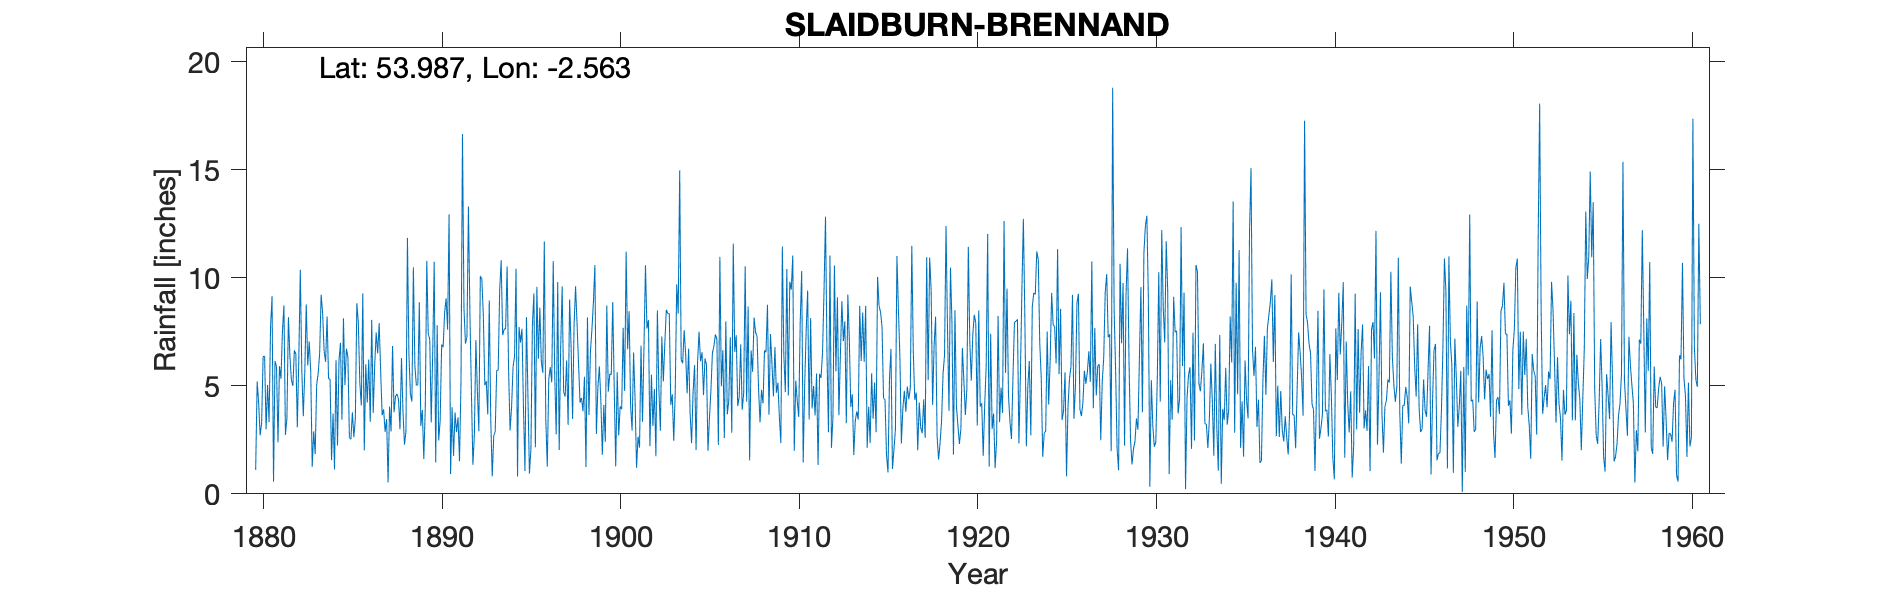

The table this chart was drawn from, first rows:
SLAIDBURN, BRENNAND, , , , , , , , , , , , , , , , , , , , , , , 
Grid ref, SD632547, Long, -2.563, Lat, 53.99, Elevation, 820, Ft, , , , , , , , , , , , , , , 
Station no, 3082, , , , , , , , , , , , , , , , , , , , , , 
, 1880, 1881, 1882, 1883, 1884, 1885, 1886, 1887, 1888, 1889, 1890, 1891, 1892, 1893, 1894, 1895, 1896, 1897, 1898, 1899, 1900, 1901, 1902
January, 1.11, 0.56, 5.27, 7.05, 8.21, 5.03, 9.28, 5.7, 4.37, 5.02, 10.74, 4.01, 8.33, 3.67, 7.65, 3.95, 6.11, 2.03, 7.9, 10.59, 8.88, 4.09, 8.04
February, 5.2, 6.15, 4.99, 5.66, 5.33, 6.72, 2.01, 3.64, 2.99, 5.05, 1.45, 1.76, 4.72, 8.95, 10.53, 1.05, 5.6, 6.75, 6.06, 2.77, 4.9, 2.93, 2.21
March, 4.21, 5.89, 6.65, 1.25, 5.31, 6.32, 6, 3.91, 6.29, 8.87, 7.8, 3.77, 1.34, 3.45, 5.69, 8.18, 11.68, 9.6, 4.22, 4.9, 1.27, 6.54, 5.52
April, 2.71, 2.38, 6.47, 2.89, 1.56, 2.6, 4.22, 2.87, 3.84, 3.15, 2.47, 2.86, 2.75, 0.81, 2.94, 4.52, 3.45, 4.71, 4.44, 5.9, 5.63, 4.39, 3.14
May, 3.27, 5.91, 3.08, 1.84, 3.72, 2.52, 6.22, 3.46, 2.28, 3.88, 3.39, 3.54, 7.12, 2.67, 4.02, 0.94, 1.26, 4.5, 3.82, 4.34, 2.7, 1.21, 4.85
June, 6.35, 5.33, 6.29, 5.06, 1.13, 3.77, 3.33, 0.53, 2.87, 1.61, 6.91, 1.51, 4.78, 2.89, 5.89, 2.07, 5.31, 6.18, 5.42, 1.81, 4.05, 2.65, 1.74
July, 6.37, 7.54, 10.37, 5.57, 6.19, 2.62, 8.05, 4.04, 11.85, 3.99, 6.78, 5.17, 2.9, 5.71, 6.37, 7.81, 5.86, 3.19, 1.24, 4.11, 3.92, 2.14, 8.5
August, 2.99, 8.72, 5.72, 6.5, 2.23, 3.51, 3.75, 2.89, 6.44, 10.79, 8.4, 16.65, 10.08, 5.72, 10.42, 9.28, 5.16, 9, 8.17, 2.41, 7.69, 6.86, 4.86
September, 5.04, 2.73, 3.59, 9.22, 6.17, 8.83, 5.96, 6.84, 4.63, 7.39, 9.05, 8.59, 9.94, 9.42, 0.8, 2.15, 10.78, 6.81, 3.65, 8.72, 4.76, 3.33, 2.92
October, 3.32, 3.5, 5.62, 8.38, 6.99, 7.9, 7.47, 3.78, 4.27, 7.17, 7.6, 6.96, 8.3, 10.81, 7.73, 9.58, 5.48, 3.47, 6.57, 4.73, 11.21, 6.83, 7.28
November, 7.72, 8.18, 8.77, 6.61, 3.43, 5.14, 6.5, 4.51, 10.48, 3.3, 12.94, 7.24, 5.03, 7.35, 7, 6.25, 2.75, 7.79, 7.61, 5.55, 6.69, 10.58, 5.2
December, 9.15, 6.4, 5.94, 6.11, 8.13, 4.09, 7.9, 4.63, 5.94, 6.56, 0.91, 13.3, 5.21, 7.61, 7.64, 8.62, 9.8, 9.61, 8.86, 5.51, 8.46, 7.65, 6.96
Total, 57.44, 63.29, 72.76, 66.14, 58.4, 59.05, 70.69, 46.8, 66.25, 66.78, 78.44, 75.36, 70.5, 69.06, 76.68, 64.4, 73.24, 73.64, 67.96, 61.34, 70.16, 59.2, 61.22
